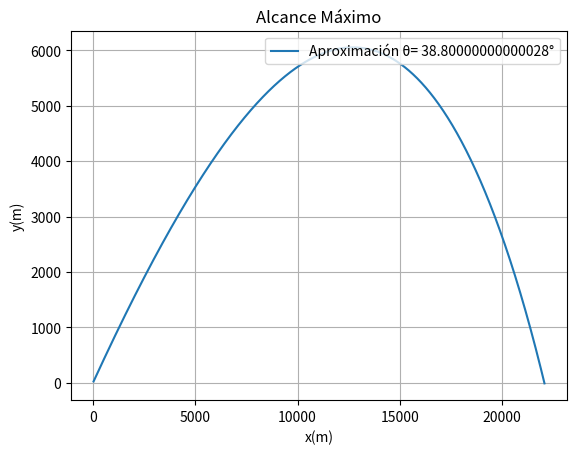

The matplotlib source for this figure:
import matplotlib.pyplot as plt
import numpy as np

#Mario Monsivais 23-02-2021
#Instrucciones para correr:
#   Para Windows, en CMD colocarse en el directorio donde se encuentra el archivo y escribir: python P05-MarioMonsivais.py
#   Para Linux, en la terminal colocarse en el direcorio donde se encuentra el archivo y escribir: python P05-MarioMonsivais.py

#Definicion grafica
plt.title("Alcance Máximo")
plt.xlabel("x(m)")
plt.ylabel("y(m)")
plt.grid()


#Definicion de constantes
g = 9.81
beta = 4e-5
delta = 0.05
theta = 1.0
deltaT = 0.1
MaxA = -1.0
MaxF = -1.0

xf = []
yf = []

#Ciclo para cada angulo
while theta < 45.0:
    #Definicion de variables y arreglos
    t = 0
    v = 700

    x = 0
    vx = v*np.cos(theta*np.pi/180.0)
    xi = []

    y = 0
    vy = v*np.sin(theta*np.pi/180.0)
    yi = []

    #Euler
    while y > -0.05:
        x = x + vx*delta
        vx = vx - beta*v*vx*delta
        y = y + vy*delta
        vy = vy - g*delta - beta*v*vy*delta
        v = np.sqrt(vx**2 + vy**2)

        xi.append(x)
        yi.append(y)
    
    if MaxF < xi[-1]:
        MaxF = xi[-1]
        MaxA = theta
        xf = xi
        yf = yi
    theta += deltaT

#Graficacion
plt.plot(xf, yf, label="Aproximación θ= " + str(MaxA) + "°")

#Colocacion de leyendas y mostrar grafica
plt.legend(loc="upper right")
plt.show()